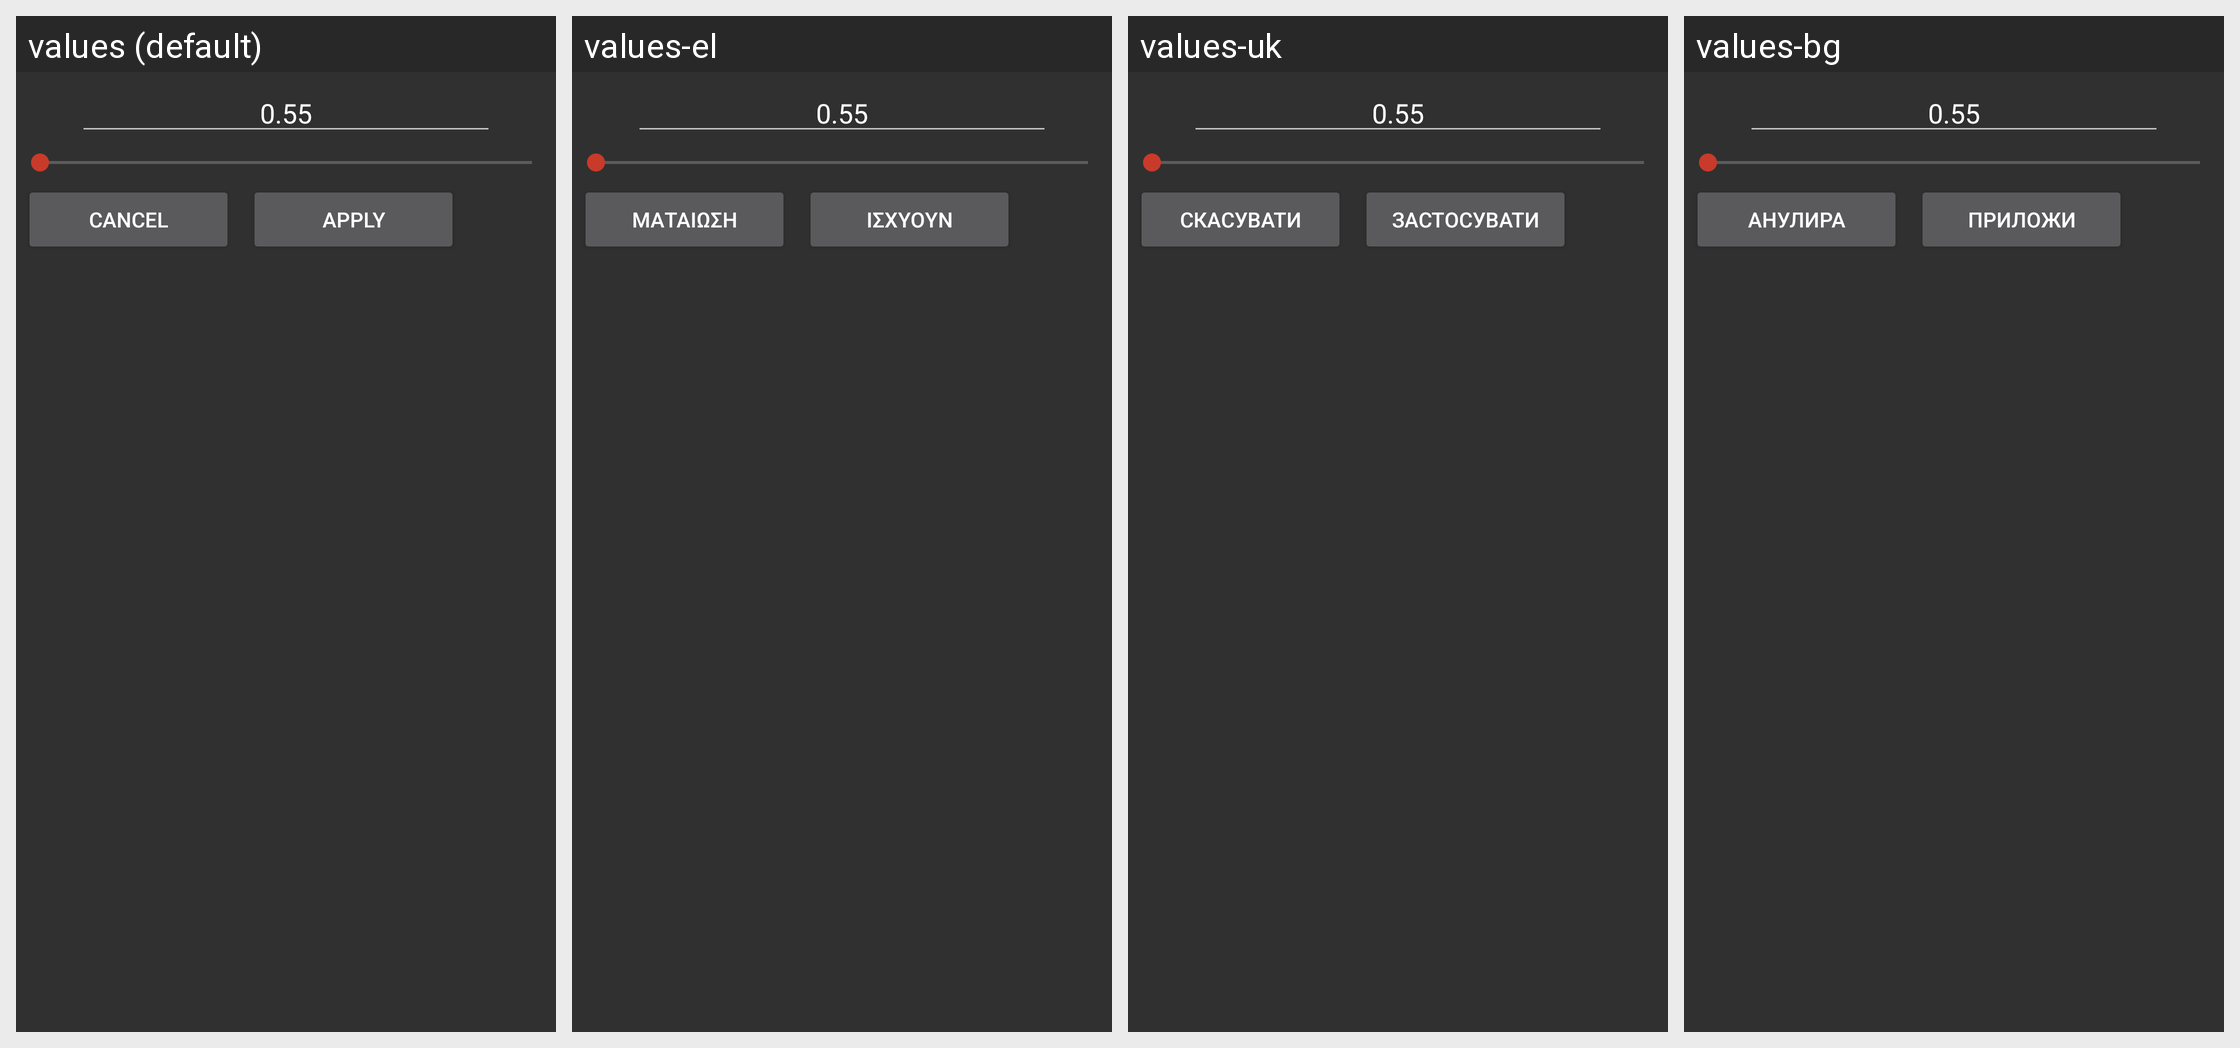

Strings drawn on this Android screen and how each of the app's shown locales translates them:
Android screen res/layout/slice_dialog.xml rendered under 4 locales, left to right: values (default), values-el, values-uk, values-bg. Device: Nexus 5 (rendered at 1080×1920; each locale shown at half size, 540×960, under a caption strip naming it); theme StyledIndicatorsBlack.
Other locales in the repository, not shown: values-ar, values-be, values-bn, values-ca, values-cs, values-de, values-es, values-eu, values-fa, values-fi, values-fil, values-fr, values-ga, values-gl, values-gu, values-he, values-hi, values-hu, values-id, values-it, values-iw, values-ja, values-kk, values-kn, values-ko, values-la, values-lt, values-ml, values-mr, values-ms, values-my, values-ne, values-nl, values-no, values-pa, values-pl, values-pt, values-ro, values-ru, values-sc, values-sk, values-sv, values-sw, values-ta, values-te, values-th, values-tr, values-ur, values-uz, values-vi, values-zh-rCN, values-zh-rTW.
Strings drawn on this screen, with the default value and each locale's value (text and hints the layout hard-codes, and strings that could not be matched under every locale, appear in the picture but are not listed):

cancel
  values: Cancel
  values-el: Ματαίωση
  values-uk: Скасувати
  values-bg: Анулира

apply
  values: Apply
  values-el: Ισχύουν
  values-uk: Застосувати
  values-bg: Приложи
